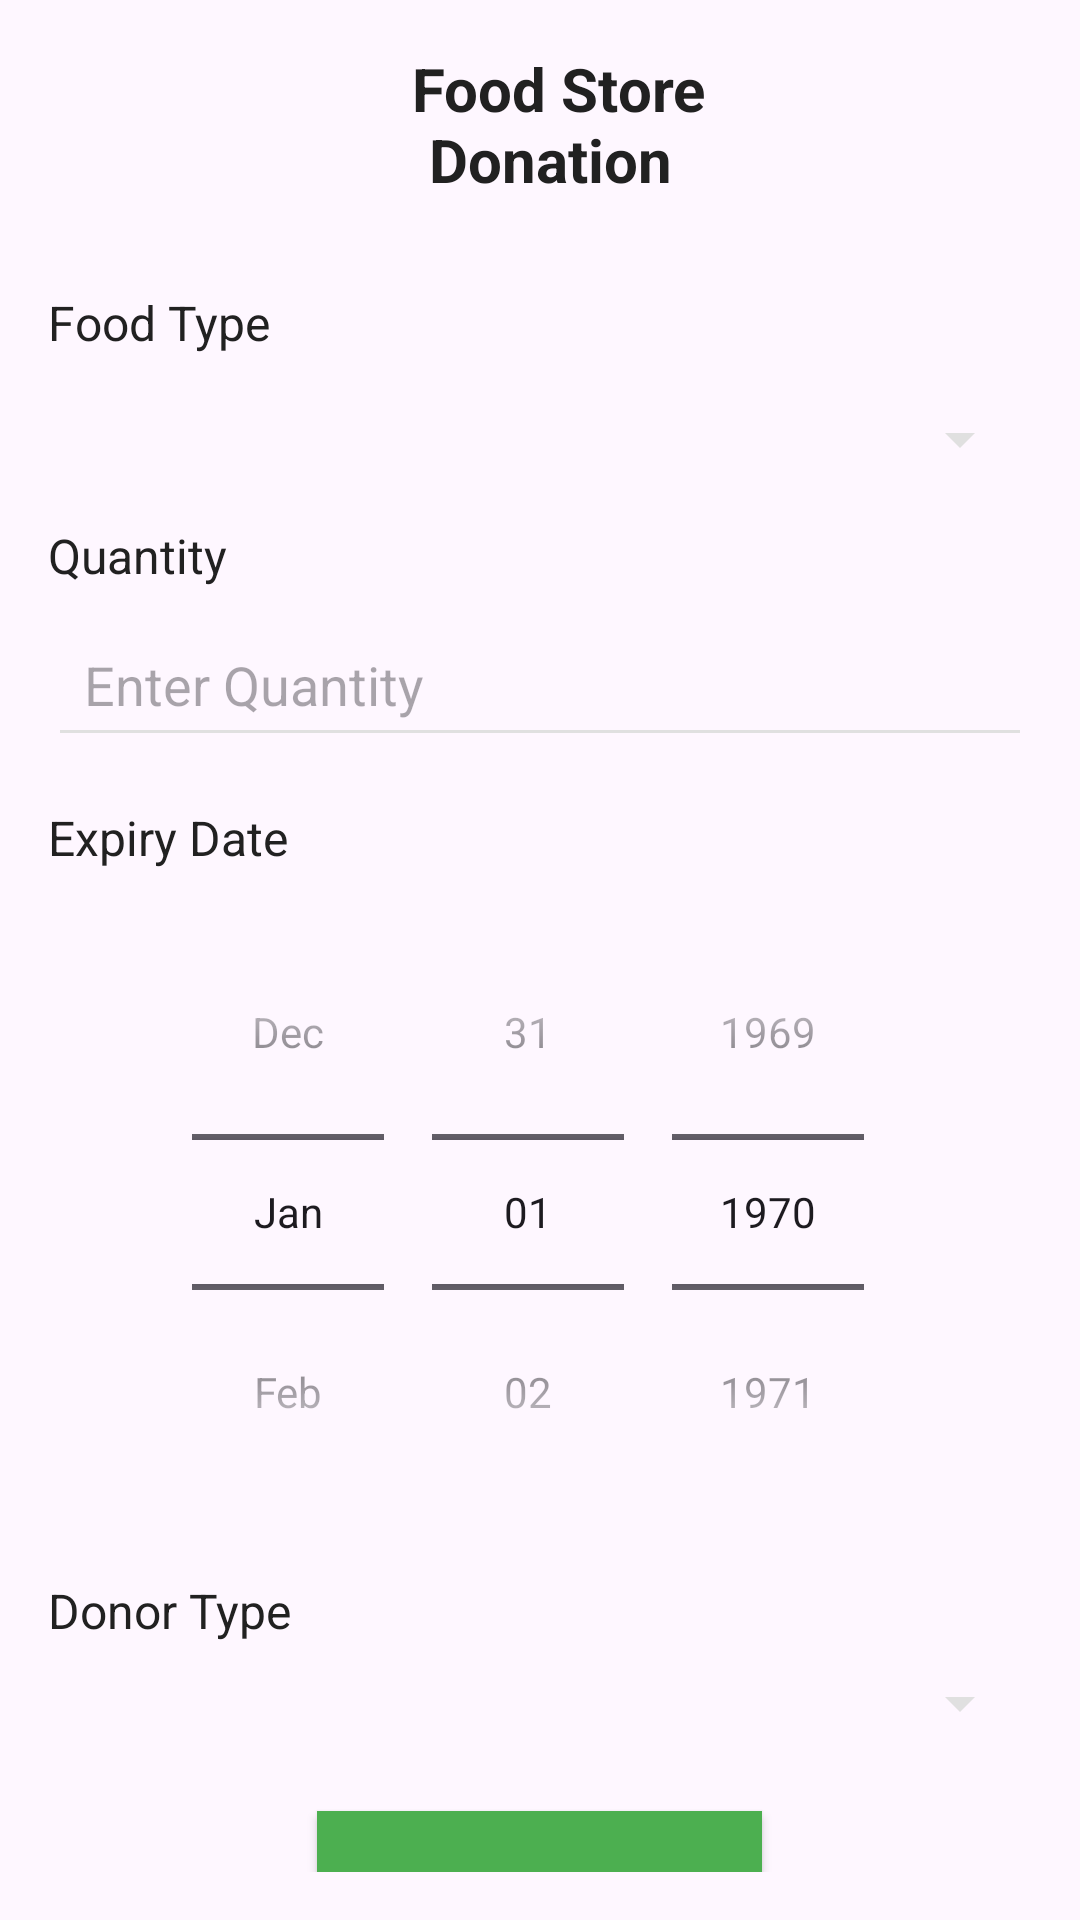

Here is an Android app screen rendered from its layout file. Give the layout XML and the strings, colors and styles it references.
<!-- AndroidManifest.xml: application theme Theme.FoodDonation -->
<!-- res/layout/activity_main.xml -->
<?xml version="1.0" encoding="utf-8"?>
<RelativeLayout xmlns:android="http://schemas.android.com/apk/res/android"
    android:layout_width="match_parent"
    android:layout_height="match_parent"
    android:padding="16dp">


    <TextView
        android:id="@+id/Heading"
        style="@style/LabelStyle"
        android:layout_width="269dp"
        android:layout_height="wrap_content"
        android:layout_alignParentStart="true"
        android:layout_alignParentEnd="true"
        android:layout_marginStart="101dp"
        android:layout_marginEnd="89dp"
        android:gravity="center"
        android:text="Food Store Donation "
        android:textSize="20sp"
        android:textStyle="bold" />

    <TextView
        android:layout_marginTop="30dp"
        android:layout_below="@+id/Heading"
        android:id="@+id/foodTypeLabel"
        style="@style/LabelStyle"
        android:layout_width="wrap_content"
        android:layout_height="wrap_content"
        android:text="Food Type"/>

    <Spinner
        android:id="@+id/foodTypeSpinner"
        style="@style/SpinnerStyle"
        android:layout_width="match_parent"
        android:layout_height="wrap_content"
        android:layout_below="@id/foodTypeLabel"
        android:hint="Select Food Type"/>

    <TextView
        android:layout_height="wrap_content"
        android:layout_width="wrap_content"
        android:id="@+id/quantityLabel"
        style="@style/LabelStyle"
        android:layout_below="@id/foodTypeSpinner"
        android:layout_marginTop="16dp"
        android:text="Quantity"/>

    <EditText
        android:id="@+id/quantityEditText"
        style="@style/TextInputStyle"
        android:layout_width="match_parent"
        android:layout_height="wrap_content"
        android:layout_below="@id/quantityLabel"
        android:layout_marginTop="8dp"
        android:hint="Enter Quantity"/>

    <TextView
        android:layout_height="wrap_content"
        android:layout_width="wrap_content"

        android:id="@+id/expiryDateLabel"
        style="@style/LabelStyle"
        android:layout_below="@id/quantityEditText"
        android:layout_marginTop="16dp"
        android:text="Expiry Date"/>

    <DatePicker
        android:id="@+id/expiryDatePicker"
        android:layout_width="match_parent"
        android:layout_height="wrap_content"
        android:layout_below="@id/expiryDateLabel"
        android:layout_marginTop="8dp"
        android:calendarViewShown="false"
        android:datePickerMode="spinner"
        android:spinnersShown="true"
        android:layout_centerHorizontal="true"/>

    <TextView
        android:layout_height="wrap_content"
        android:layout_width="wrap_content"

        android:id="@+id/donorTypeLabel"
        style="@style/LabelStyle"
        android:layout_below="@id/expiryDatePicker"
        android:layout_marginTop="16dp"
        android:text="Donor Type"/>

    <Spinner
        android:id="@+id/donorTypeSpinner"
        style="@style/SpinnerStyle"
        android:layout_below="@id/donorTypeLabel"
        android:layout_marginTop="8dp"
        android:layout_width="match_parent"
        android:hint="Select Donor Type"/>

    <Button
        android:id="@+id/submitButton"
        style="@style/ButtonStyle"
        android:layout_below="@id/donorTypeSpinner"
        android:layout_centerHorizontal="true"
        android:layout_marginTop="24dp"
        android:text="Submit Donation"/>


</RelativeLayout>
<!-- resources referenced by this layout -->
<resources>
  <style name="ButtonStyle" parent="Widget.AppCompat.Button">
          <item name="android:layout_width">wrap_content</item>
          <item name="android:layout_height">wrap_content</item>
          <item name="android:padding">12dp</item>
          <item name="android:textColor">#FFFFFF</item>
          <item name="android:background">#4CAF50</item>
          <item name="android:layout_marginTop">24dp</item>
      </style>
  <style name="LabelStyle" parent="TextAppearance.AppCompat">
          <item name="android:textSize">16sp</item>
          <item name="android:textColor">#212121</item>
      </style>
  <style name="SpinnerStyle" parent="Widget.AppCompat.Spinner">
          <item name="android:layout_width">match_parent</item>
          <item name="android:layout_height">wrap_content</item>
          <item name="android:layout_marginTop">16dp</item>
          <item name="android:paddingStart">12dp</item>
          <item name="android:paddingEnd">12dp</item>
          <item name="android:backgroundTint">#E0E0E0</item>
          <item name="android:textColor">#212121</item>
  
          <item name="android:inputType">textCapWords</item>
      </style>
  <style name="TextInputStyle" parent="Widget.AppCompat.EditText">
          <item name="android:layout_width">match_parent</item>
          <item name="android:layout_height">wrap_content</item>
          <item name="android:padding">12dp</item>
          <item name="android:backgroundTint">#E0E0E0</item>
          <item name="android:textColor">#212121</item>
  
          <item name="android:inputType">textCapWords</item>
          <item name="android:layout_marginTop">16dp</item>
      </style>
  <style name="Theme.FoodDonation" parent="Base.Theme.FoodDonation" />
  <style name="Base.Theme.FoodDonation" parent="Theme.Material3.DayNight.NoActionBar">
          
          
      </style>
</resources>
